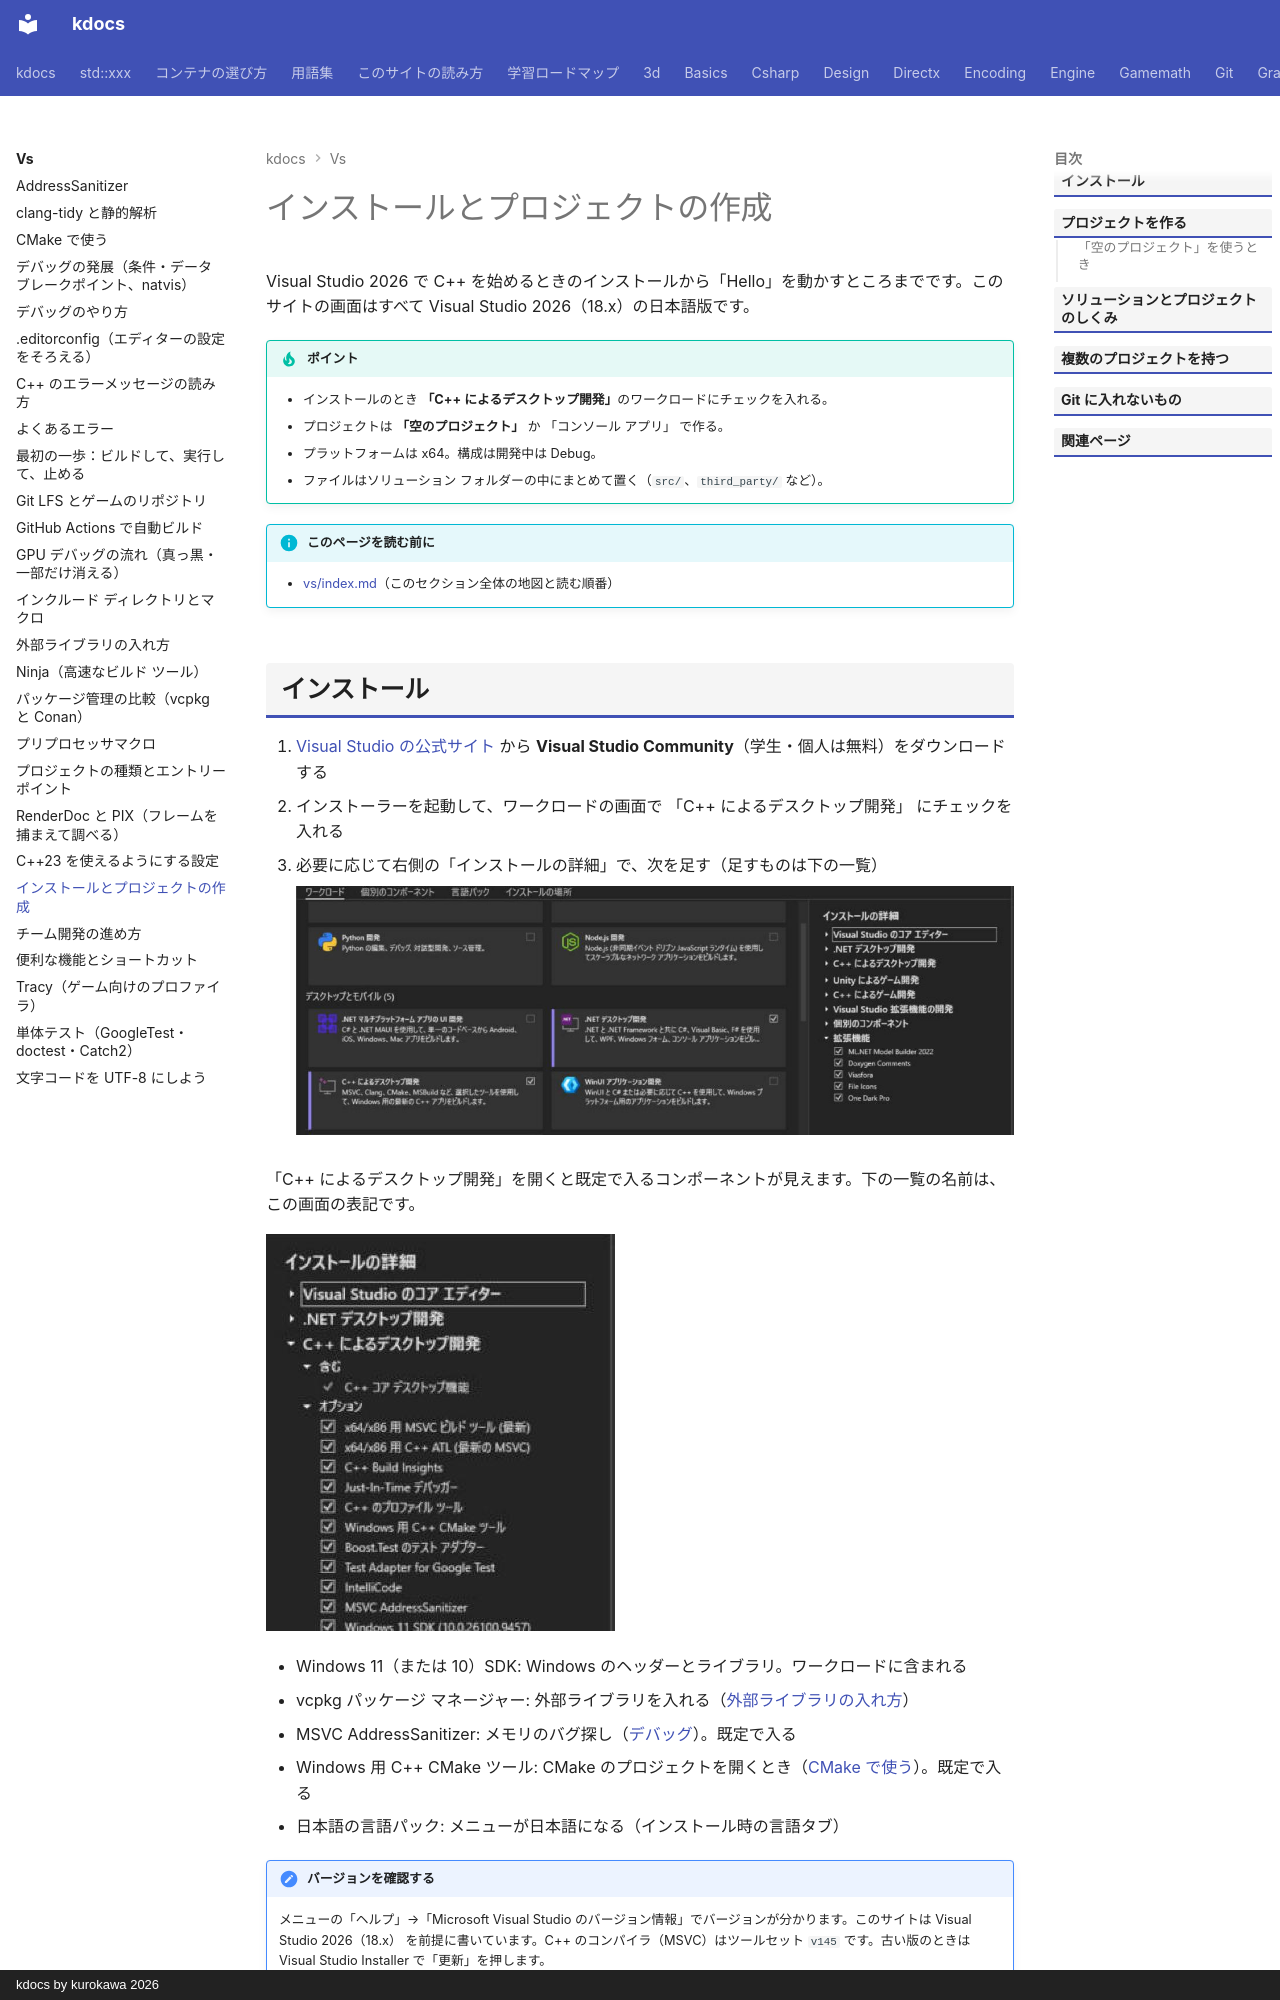

repository: qwzxdf/kdocs · page: vs/setup/index.html · generator: mkdocs · copyright: kdocs by kurokawa 2026

---
title: インストールとプロジェクトの作成
tags:
  - Visual Studio
---

# インストールとプロジェクトの作成

Visual Studio 2026 で C++ を始めるときのインストールから「Hello」を動かすところまでです。このサイトの画面はすべて Visual Studio 2026（18.x）の日本語版です。

!!! tip "ポイント"
    - インストールのとき <strong>「C++ によるデスクトップ開発」</strong>のワークロードにチェックを入れる。
    - プロジェクトは <strong>「空のプロジェクト」</strong> か 「コンソール アプリ」 で作る。
    - プラットフォームは x64。構成は開発中は Debug。
    - ファイルはソリューション フォルダーの中にまとめて置く（`src/`、`third_party/` など）。

!!! info "このページを読む前に"
    - [vs/index.md](index.md)（このセクション全体の地図と読む順番）
